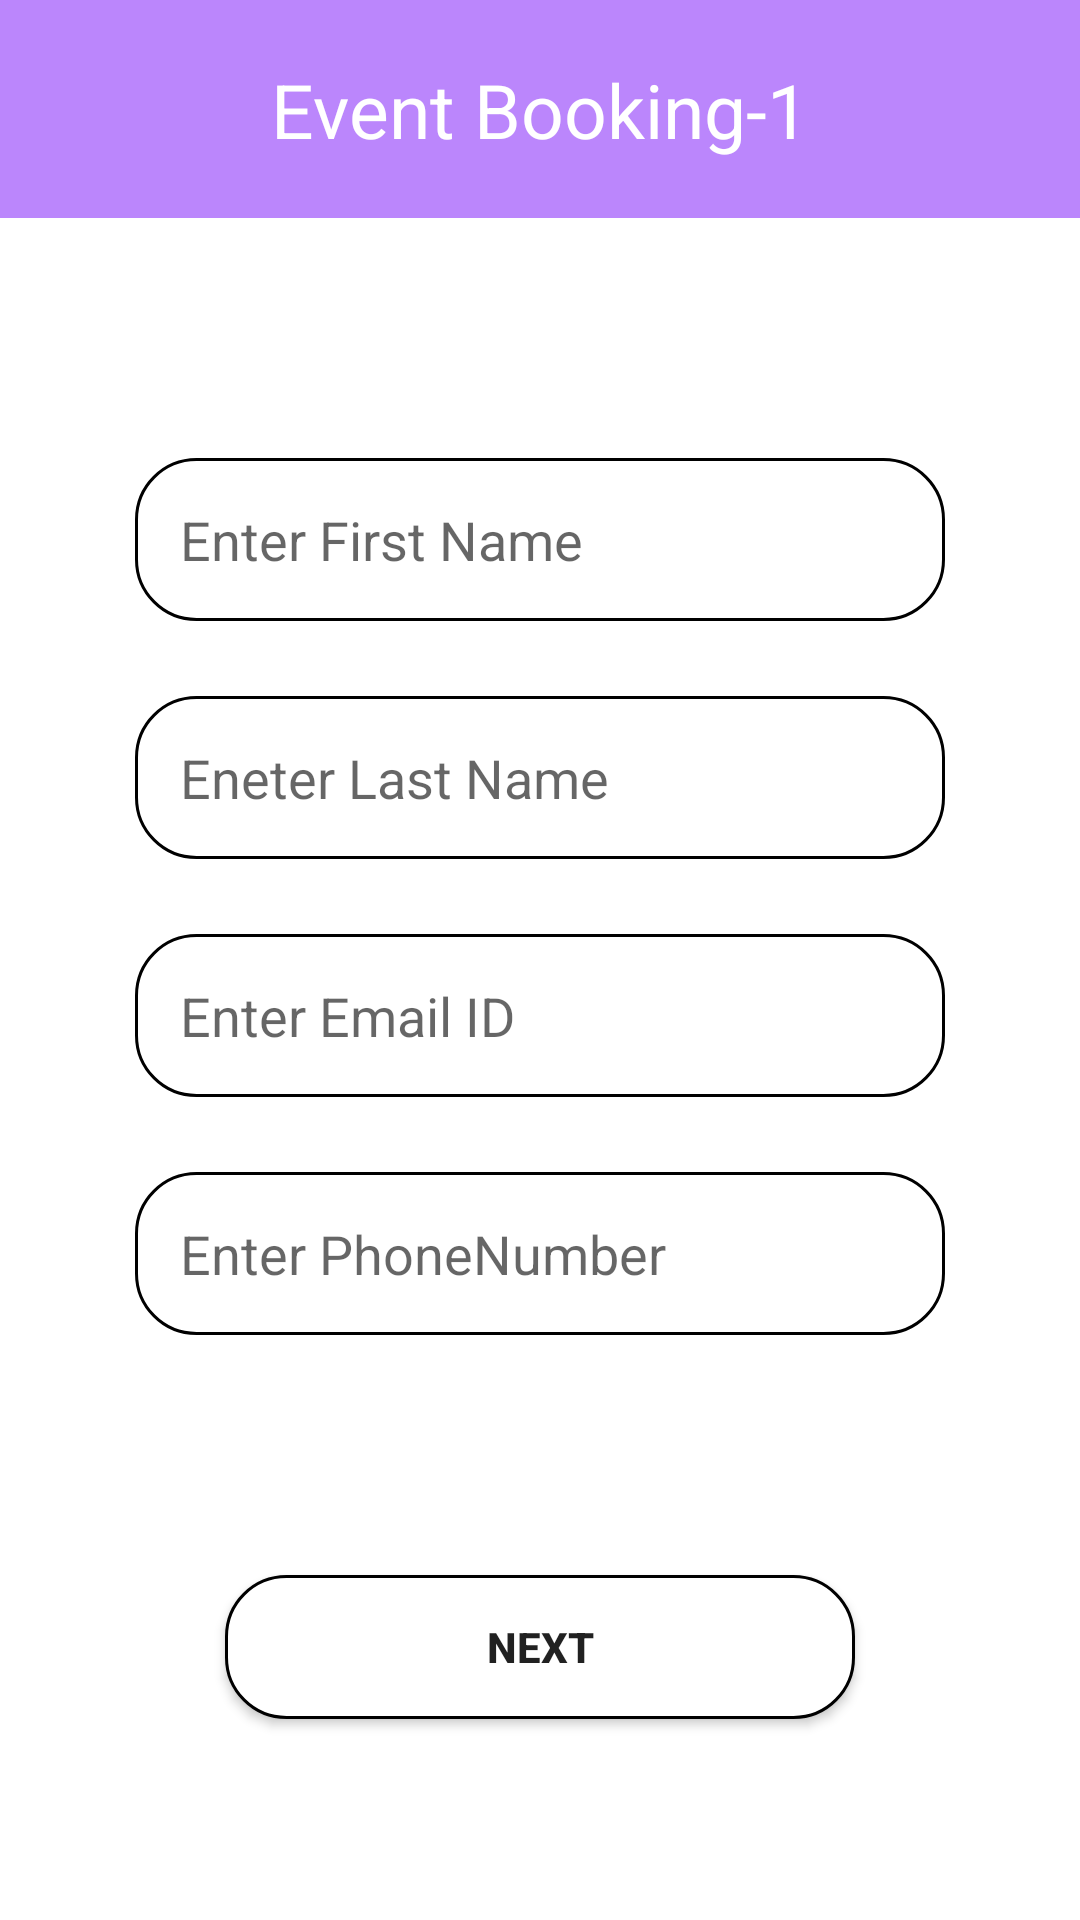

The Android layout XML behind this screen, and the referenced resources:
<!-- AndroidManifest.xml: application theme Theme.6July_EventBookingApp -->
<!-- res/layout/activity_main.xml -->
<?xml version="1.0" encoding="utf-8"?>
<androidx.constraintlayout.widget.ConstraintLayout xmlns:android="http://schemas.android.com/apk/res/android"
    xmlns:app="http://schemas.android.com/apk/res-auto"
    xmlns:tools="http://schemas.android.com/tools"
    android:layout_width="match_parent"
    android:layout_height="match_parent"
    tools:context=".MainActivity">

    <androidx.constraintlayout.widget.Guideline
        android:id="@+id/guidehoris1"
        android:layout_width="wrap_content"
        android:layout_height="wrap_content"
        android:orientation="horizontal"
        app:layout_constraintEnd_toEndOf="parent"
        app:layout_constraintGuide_percent="0.11354309"
        app:layout_constraintStart_toStartOf="parent" />

    <View
        android:id="@+id/views1"
        android:layout_width="0dp"
        android:layout_height="0dp"
        android:background="@color/purple_200"
        app:layout_constraintBottom_toTopOf="@+id/guidehoris1"
        app:layout_constraintEnd_toEndOf="parent"
        app:layout_constraintStart_toStartOf="parent"
        app:layout_constraintTop_toTopOf="parent" />

    <TextView
        android:id="@+id/tvHeaders1"
        android:layout_width="wrap_content"
        android:layout_height="wrap_content"
        android:text="Event Booking-1"
        android:textColor="@color/white"
        android:textSize="25sp"
        app:layout_constraintBottom_toBottomOf="@id/views1"
        app:layout_constraintEnd_toEndOf="@id/views1"
        app:layout_constraintStart_toStartOf="@id/views1"
        app:layout_constraintTop_toTopOf="@id/views1" />

    <EditText
        android:id="@+id/etFirstName"
        android:layout_width="match_parent"
        android:layout_height="wrap_content"
        android:layout_marginHorizontal="45sp"
        android:layout_marginTop="80sp"
        android:background="@drawable/rectangle"
        android:hint="Enter First Name"
        android:inputType="textPersonName"
        android:padding="15sp"
        app:layout_constraintEnd_toEndOf="parent"
        app:layout_constraintStart_toStartOf="parent"
        app:layout_constraintTop_toTopOf="@+id/guidehoris1" />

    <EditText
        android:id="@+id/etLastName"
        android:layout_width="match_parent"
        android:layout_height="wrap_content"
        android:layout_marginHorizontal="45sp"
        android:layout_marginTop="25sp"
        android:background="@drawable/rectangle"
        android:hint="Eneter Last Name"
        android:inputType="textPersonName"
        android:padding="15sp"
        app:layout_constraintEnd_toEndOf="parent"
        app:layout_constraintStart_toStartOf="parent"
        app:layout_constraintTop_toBottomOf="@+id/etFirstName" />

    <EditText
        android:id="@+id/etPhone"
        android:layout_width="match_parent"
        android:layout_height="wrap_content"
        android:layout_marginHorizontal="45sp"
        android:layout_marginTop="25sp"
        android:background="@drawable/rectangle"
        android:hint="Enter PhoneNumber"
        android:inputType="phone"
        android:padding="15sp"
        app:layout_constraintEnd_toEndOf="parent"
        app:layout_constraintStart_toStartOf="parent"
        app:layout_constraintTop_toBottomOf="@+id/etEmail" />

    <EditText
        android:id="@+id/etEmail"
        android:layout_width="match_parent"
        android:layout_height="wrap_content"
        android:layout_marginHorizontal="45sp"
        android:layout_marginTop="25sp"
        android:background="@drawable/rectangle"
        android:hint="Enter Email ID"
        android:inputType="textEmailAddress"
        android:padding="15sp"
        app:layout_constraintEnd_toEndOf="parent"
        app:layout_constraintStart_toStartOf="parent"
        app:layout_constraintTop_toBottomOf="@+id/etLastName" />

    <Button
        android:id="@+id/btnSubmit"
        android:layout_width="match_parent"
        android:layout_height="wrap_content"
        android:layout_marginHorizontal="75sp"
        android:layout_marginTop="80sp"
        android:background="@drawable/rectangle"
        android:padding="10sp"
        android:text="Next"
        android:textStyle="bold"
        app:layout_constraintEnd_toEndOf="parent"
        app:layout_constraintStart_toStartOf="parent"
        app:layout_constraintTop_toBottomOf="@+id/etPhone" />
</androidx.constraintlayout.widget.ConstraintLayout>
<!-- resources referenced by this layout -->
<resources>
  <!-- drawable rectangle (drawable) -->
  <?xml version="1.0" encoding="utf-8"?>
  <shape xmlns:android="http://schemas.android.com/apk/res/android"
      android:shape="rectangle">
      <solid
          android:color="@color/white"/>
      <corners
          android:radius="20sp"
          />
      <stroke
          android:width="1sp"
          android:color="@color/black"/>
  
  </shape>
  <style name="Theme.6July_EventBookingApp" parent="Theme.MaterialComponents.DayNight.DarkActionBar">
          
          <item name="colorPrimary">@color/purple_500</item>
          <item name="colorPrimaryVariant">@color/purple_700</item>
          <item name="colorOnPrimary">@color/white</item>
          
          <item name="colorSecondary">@color/teal_200</item>
          <item name="colorSecondaryVariant">@color/teal_700</item>
          <item name="colorOnSecondary">@color/black</item>
          
          <item name="android:statusBarColor" tools:targetApi="l">?attr/colorPrimaryVariant</item>
          
      </style>
  <!-- not gathered from this repository: default colours our renderer supplied (Android Studio template values) -->
  <color name="purple_200">#FFBB86FC</color>
  <color name="purple_500">#FF6200EE</color>
  <color name="purple_700">#FF3700B3</color>
  <color name="teal_200">#FF03DAC5</color>
  <color name="teal_700">#FF018786</color>
  <color name="black">#FF000000</color>
  <color name="white">#FFFFFFFF</color>
</resources>
